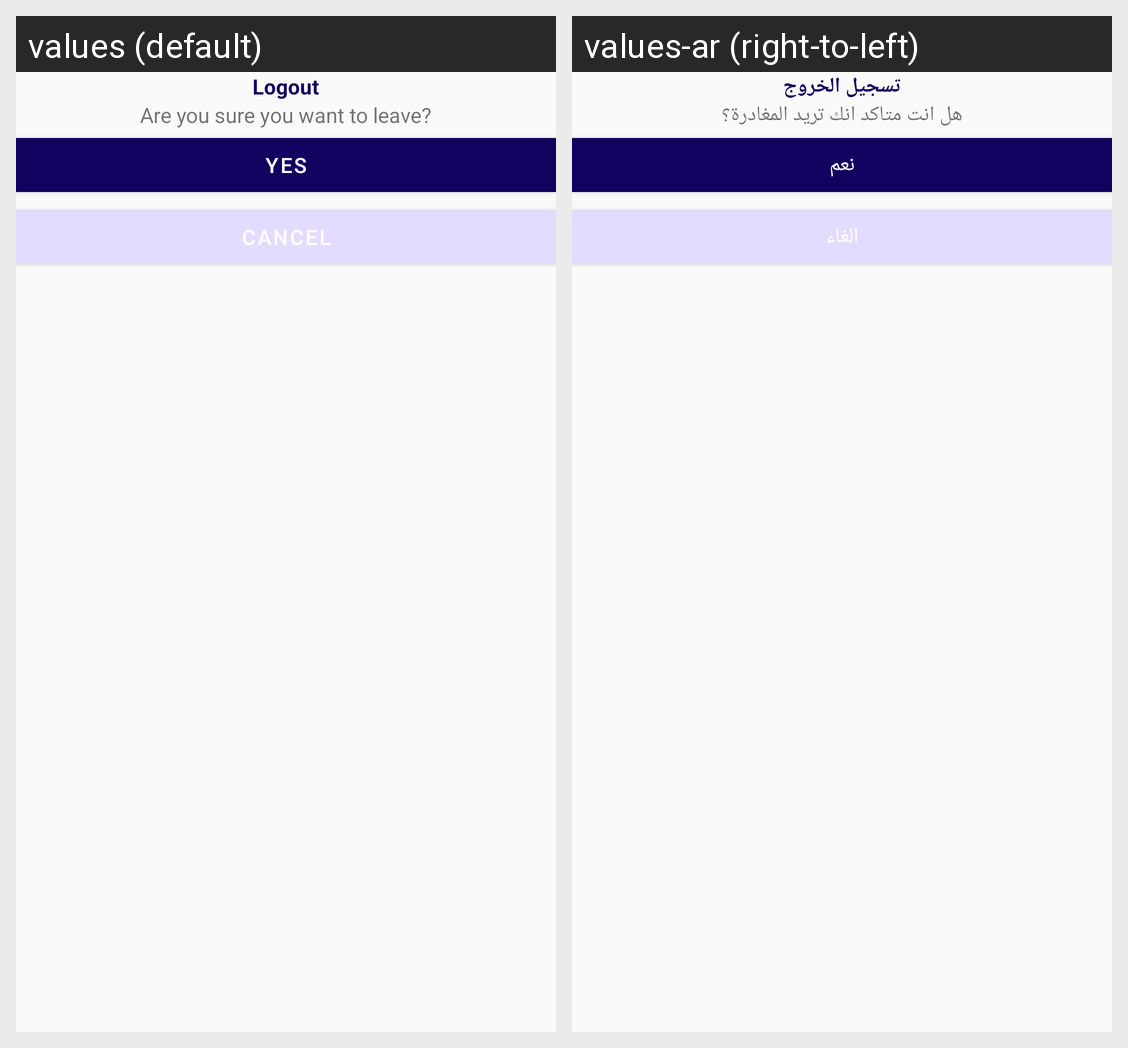

This grid shows one Android layout under two languages. Give, for every string resource on the screen, its name, the default text and each shown locale's text.
Android screen res/layout/sheet_logout.xml rendered under 2 locales, left to right: values (default), values-ar (right-to-left). Device: Nexus 5 (rendered at 1080×1920; each locale shown at half size, 540×960, under a caption strip naming it); theme Theme.JAPP.
Strings drawn on this screen, with the default value and each locale's value (text and hints the layout hard-codes, and strings that could not be matched under every locale, appear in the picture but are not listed):

logout
  values: Logout
  values-ar: تسجيل الخروج

are_you_sure_you_want_to_leave
  values: Are you sure you want to leave?
  values-ar: هل انت متاكد انك تريد المغادرة؟

yes
  values: Yes
  values-ar: نعم

cancel
  values: cancel
  values-ar: الغاء
